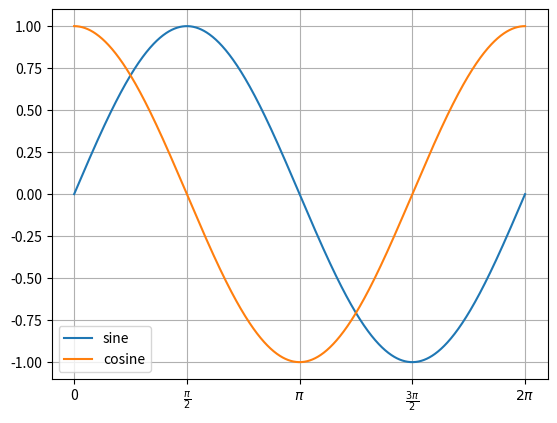

Here is the Python script that generated this plot:
import numpy as np
import matplotlib.pyplot as plt


t = np.linspace(0, 2*np.pi, 1000)

plt.plot(t, np.sin(t))
plt.plot(t, np.cos(t))
plt.grid()
plt.legend(['sine', 'cosine'])
plt.xticks([0,   np.pi/2,            np.pi,    3*np.pi/2,           2*np.pi],
           ["0", r"$\frac{\pi}{2}$", r"$\pi$", r"$\frac{3\pi}{2}$", r"$2\pi$"])
plt.show()
